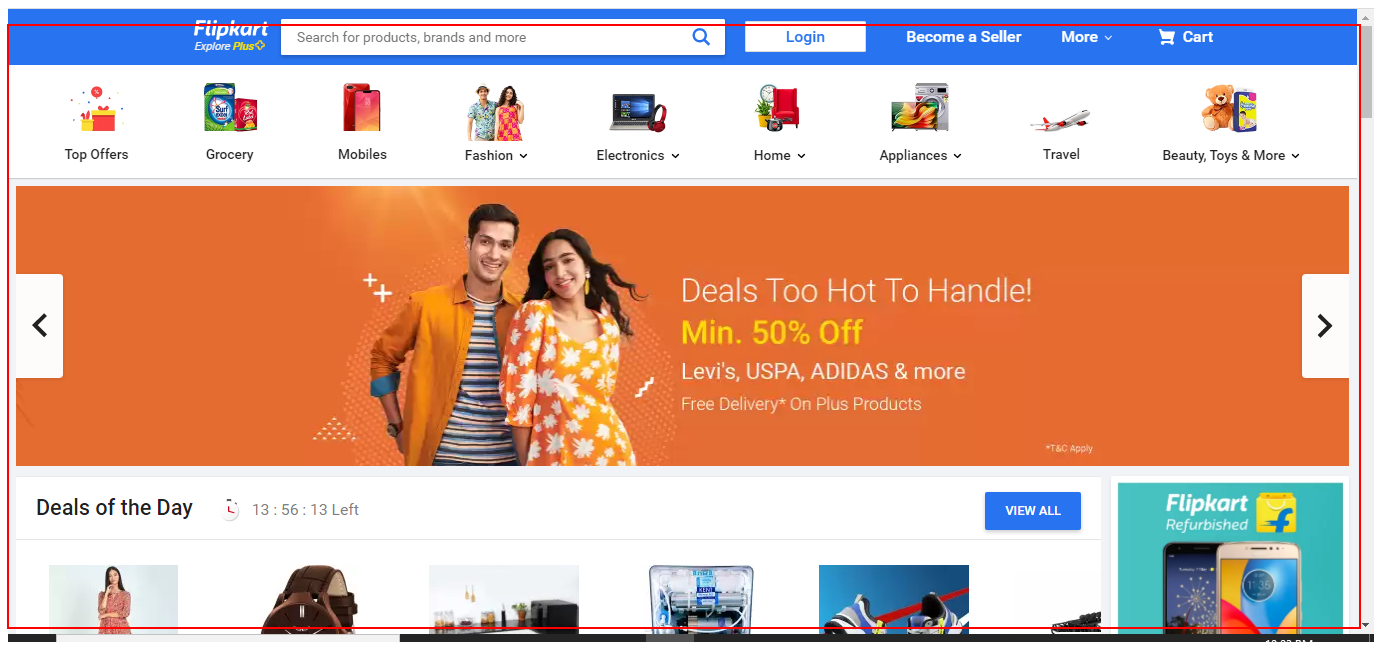
Task: It have reference workflows for all UiARD topics
Workflow: Simulate

Step 1: find 'A  https://acme-test.ui...' in window 'Online Shopping Site for Mobiles, Electronics, Furniture, Grocery, Lifestyle, Books & More. Best Offers!' (chrome.exe)
